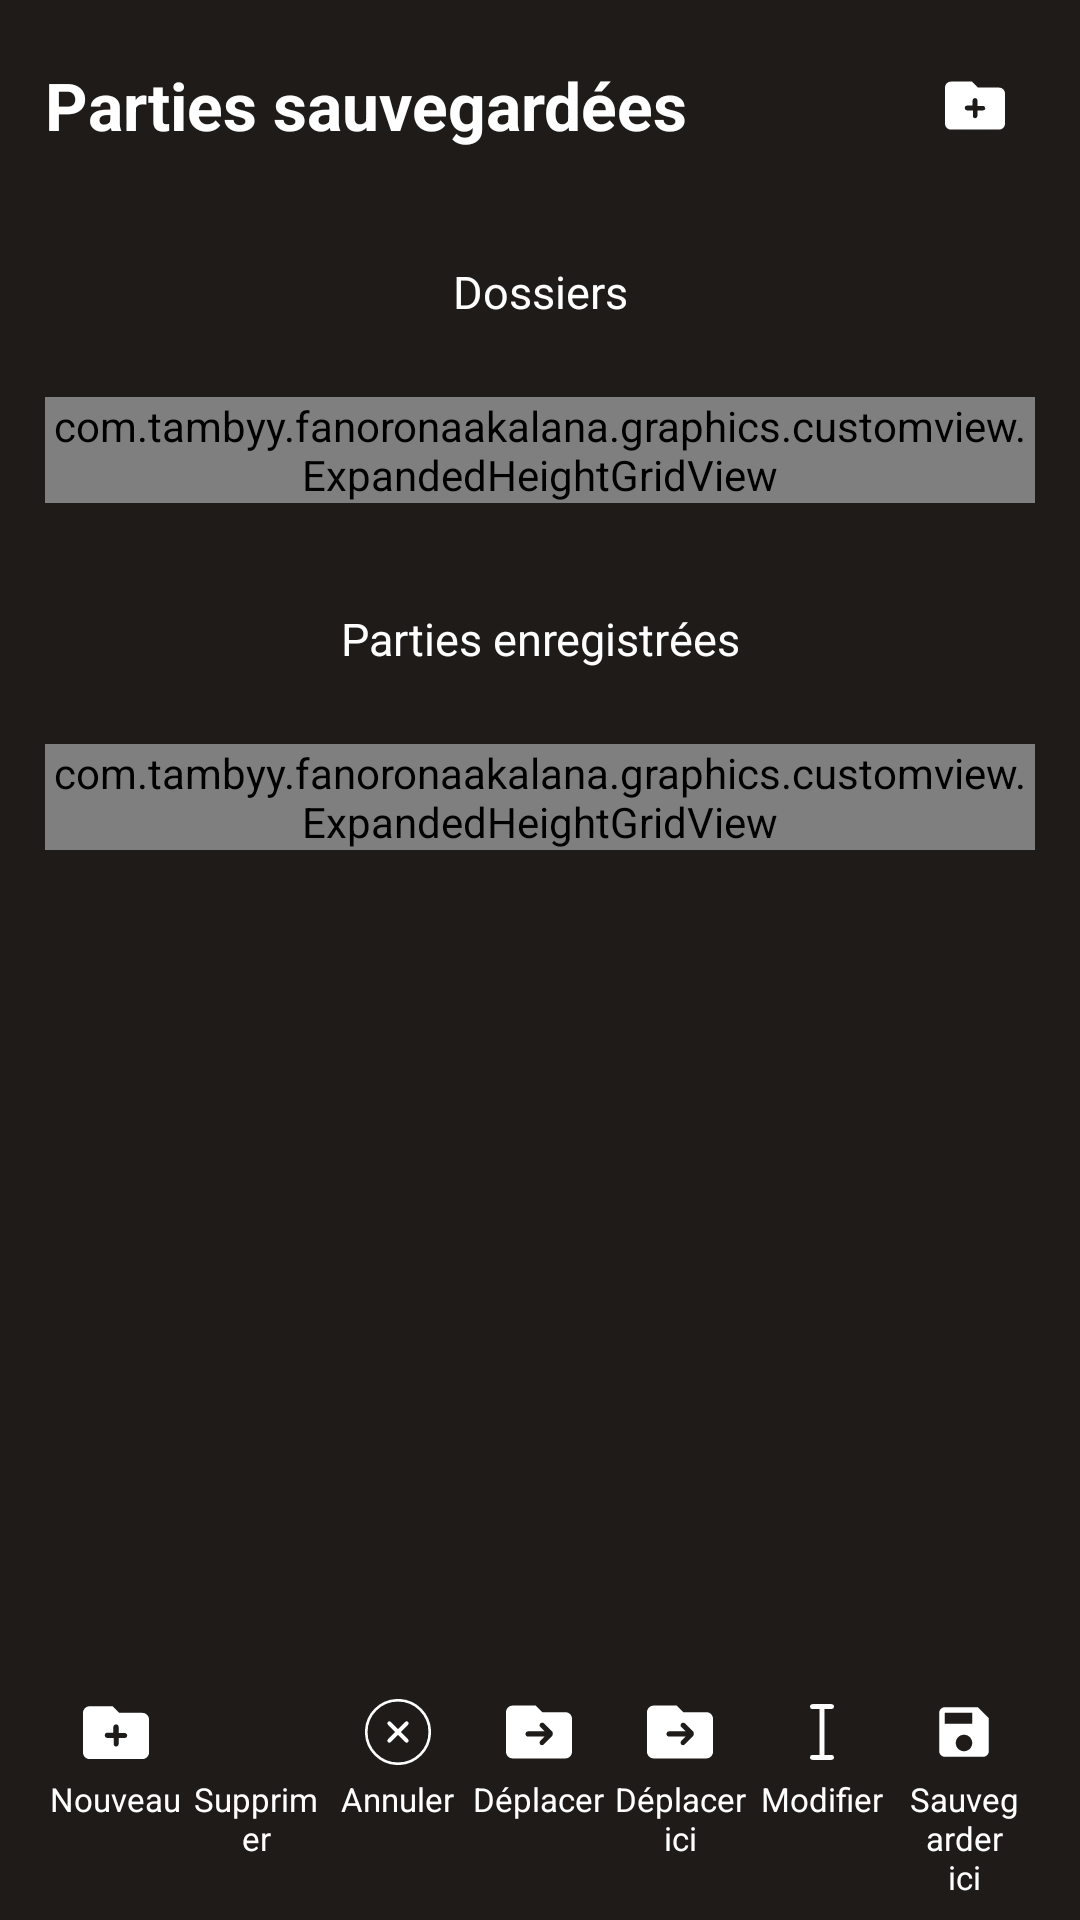

Write the Android layout XML for this screen, with the resource values it uses.
<!-- AndroidManifest.xml: application theme Theme.AppCompat.Light.NoActionBar.FullScreen -->
<!-- res/layout/activity_saved_games.xml -->
<?xml version="1.0" encoding="utf-8"?>
<LinearLayout
    xmlns:android="http://schemas.android.com/apk/res/android"
    android:layout_width="match_parent"
    android:layout_height="match_parent"
    android:orientation="vertical"
    android:paddingLeft="15dp"
    android:paddingTop="15dp"
    android:paddingRight="15dp"
    android:paddingBottom="7dp">

    <LinearLayout
        android:layout_width="match_parent"
        android:layout_height="wrap_content"
        android:orientation="horizontal">

        <TextView
            android:layout_width="match_parent"
            android:layout_height="wrap_content"
            android:height="40dp"
            android:gravity="left|center"
            android:text="Parties sauvegardées"
            android:textColor="@color/white"
            android:textSize="22dp"
            android:textStyle="bold"
            android:layout_weight="1"/>

        <ImageButton
            android:id="@+id/edition_play"
            android:layout_width="40dp"
            android:layout_height="40dp"
            android:src="@drawable/saved_game_create_folder"
            android:background="#0000"
            android:padding="2dp"
            android:onClick="createFolder"/>

    </LinearLayout>

    <androidx.recyclerview.widget.RecyclerView
        android:id="@+id/saved_games_folders_breadcrumb"
        android:layout_width="wrap_content"
        android:layout_height="wrap_content"
        android:orientation="horizontal"
        android:paddingTop="7dp"
        android:paddingBottom="15dp"
        android:background="#0000"/>

    <ScrollView
        android:layout_width="match_parent"
        android:layout_height="0dip"
        android:layout_weight="1">

        <LinearLayout
            android:layout_width="match_parent"
            android:layout_height="wrap_content"
            android:orientation="vertical">

            <TextView
                android:id="@+id/saved_games_folders_list_title"
                android:layout_width="match_parent"
                android:layout_height="wrap_content"
                android:textColor="@color/white"
                android:layout_marginBottom="15dp"
                android:text="Dossiers"
                android:textSize="15sp"
                android:padding="10dp"
                android:gravity="center"/>

            <com.tambyy.fanoronaakalana.graphics.customview.ExpandedHeightGridView
                android:id="@+id/saved_games_folders_list"
                android:layout_width="match_parent"
                android:layout_height="wrap_content"
                android:numColumns="3"
                android:verticalSpacing="10dp"
                android:horizontalSpacing="7dp"
                android:stretchMode="columnWidth"
                android:layout_marginBottom="25dp"
                android:gravity="center"
                />

            <TextView
                android:id="@+id/saved_games_list_title"
                android:layout_width="match_parent"
                android:layout_height="wrap_content"
                android:textColor="@color/white"
                android:layout_marginBottom="15dp"
                android:text="Parties enregistrées"
                android:textSize="15sp"
                android:padding="10dp"
                android:gravity="center"/>

            <com.tambyy.fanoronaakalana.graphics.customview.ExpandedHeightGridView
                android:id="@+id/saved_games_list"
                android:layout_width="match_parent"
                android:layout_height="wrap_content"
                android:numColumns="2"
                android:verticalSpacing="7dp"
                android:horizontalSpacing="10dp"
                android:stretchMode="columnWidth"
                android:gravity="center"
                />
        </LinearLayout>

    </ScrollView>

    <LinearLayout
        android:id="@+id/saved_games_options"
        android:layout_width="match_parent"
        android:layout_height="wrap_content"
        android:orientation="horizontal"
        android:paddingTop="7dp">

        <LinearLayout
            android:id="@+id/saved_games_create_folder"
            style="@style/SavedGameButtonLayout">

            <ImageView
                style="@style/SavedGameButton"
                android:src="@drawable/saved_game_create_folder"
                android:onClick="createFolder"/>

            <TextView
                style="@style/SavedGameButtonText"
                android:lines="1"
                android:text="Nouveau dossier" />

        </LinearLayout>

        <LinearLayout
            android:id="@+id/saved_games_remove_items"
            style="@style/SavedGameButtonLayout"
            android:onClick="removeSelectedItems">

            <ImageView
                style="@style/SavedGameButton"
                android:src="@drawable/saved_game_remove"/>

            <TextView
                style="@style/SavedGameButtonText"
                android:text="Supprimer" />

        </LinearLayout>

        <LinearLayout
            android:id="@+id/saved_games_cancel"
            style="@style/SavedGameButtonLayout"
            android:onClick="movingSelectedItemsCancel">

            <ImageView
                style="@style/SavedGameButton"
                android:src="@drawable/saved_game_cancel"/>

            <TextView
                style="@style/SavedGameButtonText"
                android:text="Annuler" />

        </LinearLayout>

        <LinearLayout
            android:id="@+id/saved_games_move_items"
            style="@style/SavedGameButtonLayout"
            android:onClick="movingSelectedItems">

            <ImageView
                style="@style/SavedGameButton"
                android:src="@drawable/saved_game_move"/>

            <TextView
                style="@style/SavedGameButtonText"
                android:text="Déplacer" />

        </LinearLayout>

        <LinearLayout
            android:id="@+id/saved_games_move_items_validate"
            style="@style/SavedGameButtonLayout"
            android:onClick="moveSelectedItems">

            <ImageView
                style="@style/SavedGameButton"
                android:src="@drawable/saved_game_move"/>

            <TextView
                style="@style/SavedGameButtonText"
                android:text="Déplacer ici" />

        </LinearLayout>

        <LinearLayout
            android:id="@+id/saved_games_rename_item"
            style="@style/SavedGameButtonLayout"
            android:onClick="editGame">

            <ImageView
                style="@style/SavedGameButton"
                android:src="@drawable/saved_game_rename"/>

            <TextView
                style="@style/SavedGameButtonText"
                android:text="Modifier" />

        </LinearLayout>

        <LinearLayout
            android:id="@+id/saved_games_save_game"
            style="@style/SavedGameButtonLayout"
            android:onClick="createGame">

            <ImageView
                style="@style/SavedGameButton"
                android:src="@drawable/saved_game_save"/>

            <TextView
                style="@style/SavedGameButtonText"
                android:text="Sauvegarder ici" />

        </LinearLayout>

    </LinearLayout>

</LinearLayout>
<!-- resources referenced by this layout -->
<resources>
  <color name="white">#FFFFFFFF</color>
  <!-- drawable saved_game_create_folder (drawable) -->
  <vector xmlns:android="http://schemas.android.com/apk/res/android"
      android:width="20dp"
      android:height="20dp"
      android:viewportWidth="20"
      android:viewportHeight="20">
    <path
        android:fillColor="#FFFFFF"
        android:pathData="M18,4.2h-7l-2,-2H2c-1.1,0 -2,0.9 -2,2v12c0,1.1 0.9,2 2,2h16c1.1,0 2,-0.9 2,-2v-10C20,5.1 19.1,4.2 18,4.2zM12.6,11.8h-1.8v1.8c0,0.4 -0.3,0.8 -0.8,0.8S9.3,14 9.3,13.6v-1.8H7.4c-0.4,0 -0.8,-0.3 -0.8,-0.8s0.3,-0.8 0.8,-0.8h1.8V8.5c0,-0.4 0.3,-0.8 0.8,-0.8s0.8,0.3 0.8,0.8v1.8h1.8c0.4,0 0.8,0.3 0.8,0.8S13,11.8 12.6,11.8z"/>
  </vector>
  <!-- drawable saved_game_move (drawable) -->
  <vector xmlns:android="http://schemas.android.com/apk/res/android"
      android:width="20dp"
      android:height="20dp"
      android:viewportWidth="20"
      android:viewportHeight="20">
    <path
        android:fillColor="#FFFFFF"
        android:pathData="M18,4h-7L9,2H2C0.9,2 0,2.9 0,4v12c0,1.1 0.9,2 2,2h16c1.1,0 2,-0.9 2,-2V6C20,4.9 19.1,4 18,4zM14,11.2l-2.6,2.6c-0.1,0.1 -0.3,0.2 -0.5,0.2s-0.4,-0.1 -0.5,-0.2c-0.3,-0.3 -0.3,-0.8 0,-1.1l1.3,-1.3h-5c-0.4,0 -0.8,-0.3 -0.8,-0.8c0,-0.4 0.3,-0.8 0.8,-0.8h5l-1.3,-1.3c-0.3,-0.3 -0.3,-0.8 0,-1.1c0.3,-0.3 0.8,-0.3 1.1,0l2.6,2.6C14.2,10.4 14.2,10.9 14,11.2z"/>
  </vector>
  <!-- drawable saved_game_save (drawable) -->
  <vector xmlns:android="http://schemas.android.com/apk/res/android"
      android:width="48dp"
      android:height="48dp"
      android:viewportWidth="48"
      android:viewportHeight="48">
      <path
          android:fillColor="#FFF"
          android:pathData="M34,6h-24c-2.21,0 -4,1.79 -4,4v28c0,2.21 1.79,4 4,4h28c2.21,0 4,-1.79 4,-4v-24l-8,-8zM24,38c-3.31,0 -6,-2.69 -6,-6s2.69,-6 6,-6 6,2.69 6,6 -2.69,6 -6,6zM30,18h-20v-8h20v8z"/>
  </vector>
  <style name="SavedGameButton" parent="TextAppearance.AppCompat">
          <item name="android:layout_width">match_parent</item>
          <item name="android:layout_height">30dp</item>
          <item name="android:background">@color/transparent</item>
          <item name="android:scaleType">fitCenter</item>
          <item name="android:padding">4dp</item>
      </style>
  <style name="SavedGameButtonLayout" parent="TextAppearance.AppCompat">
          <item name="android:layout_width">0dp</item>
          <item name="android:layout_height">wrap_content</item>
          <item name="android:layout_weight">1</item>
          <item name="android:orientation">vertical</item>
      </style>
  <style name="SavedGameButtonText" parent="TextAppearance.AppCompat">
          <item name="android:layout_width">match_parent</item>
          <item name="android:layout_height">wrap_content</item>
          <item name="android:textSize">11sp</item>
          <item name="android:textColor">@color/white</item>
          <item name="android:gravity">center</item>
      </style>
  <style name="Theme.AppCompat.Light.NoActionBar.FullScreen" parent="@style/Theme.AppCompat.Light.NoActionBar">
          <item name="android:windowNoTitle">true</item>
          <item name="android:windowActionBar">false</item>
          <item name="android:windowFullscreen">true</item>
          <item name="android:windowBackground">#1E1B19</item>
      </style>
  <color name="transparent">#00000000</color>
</resources>
